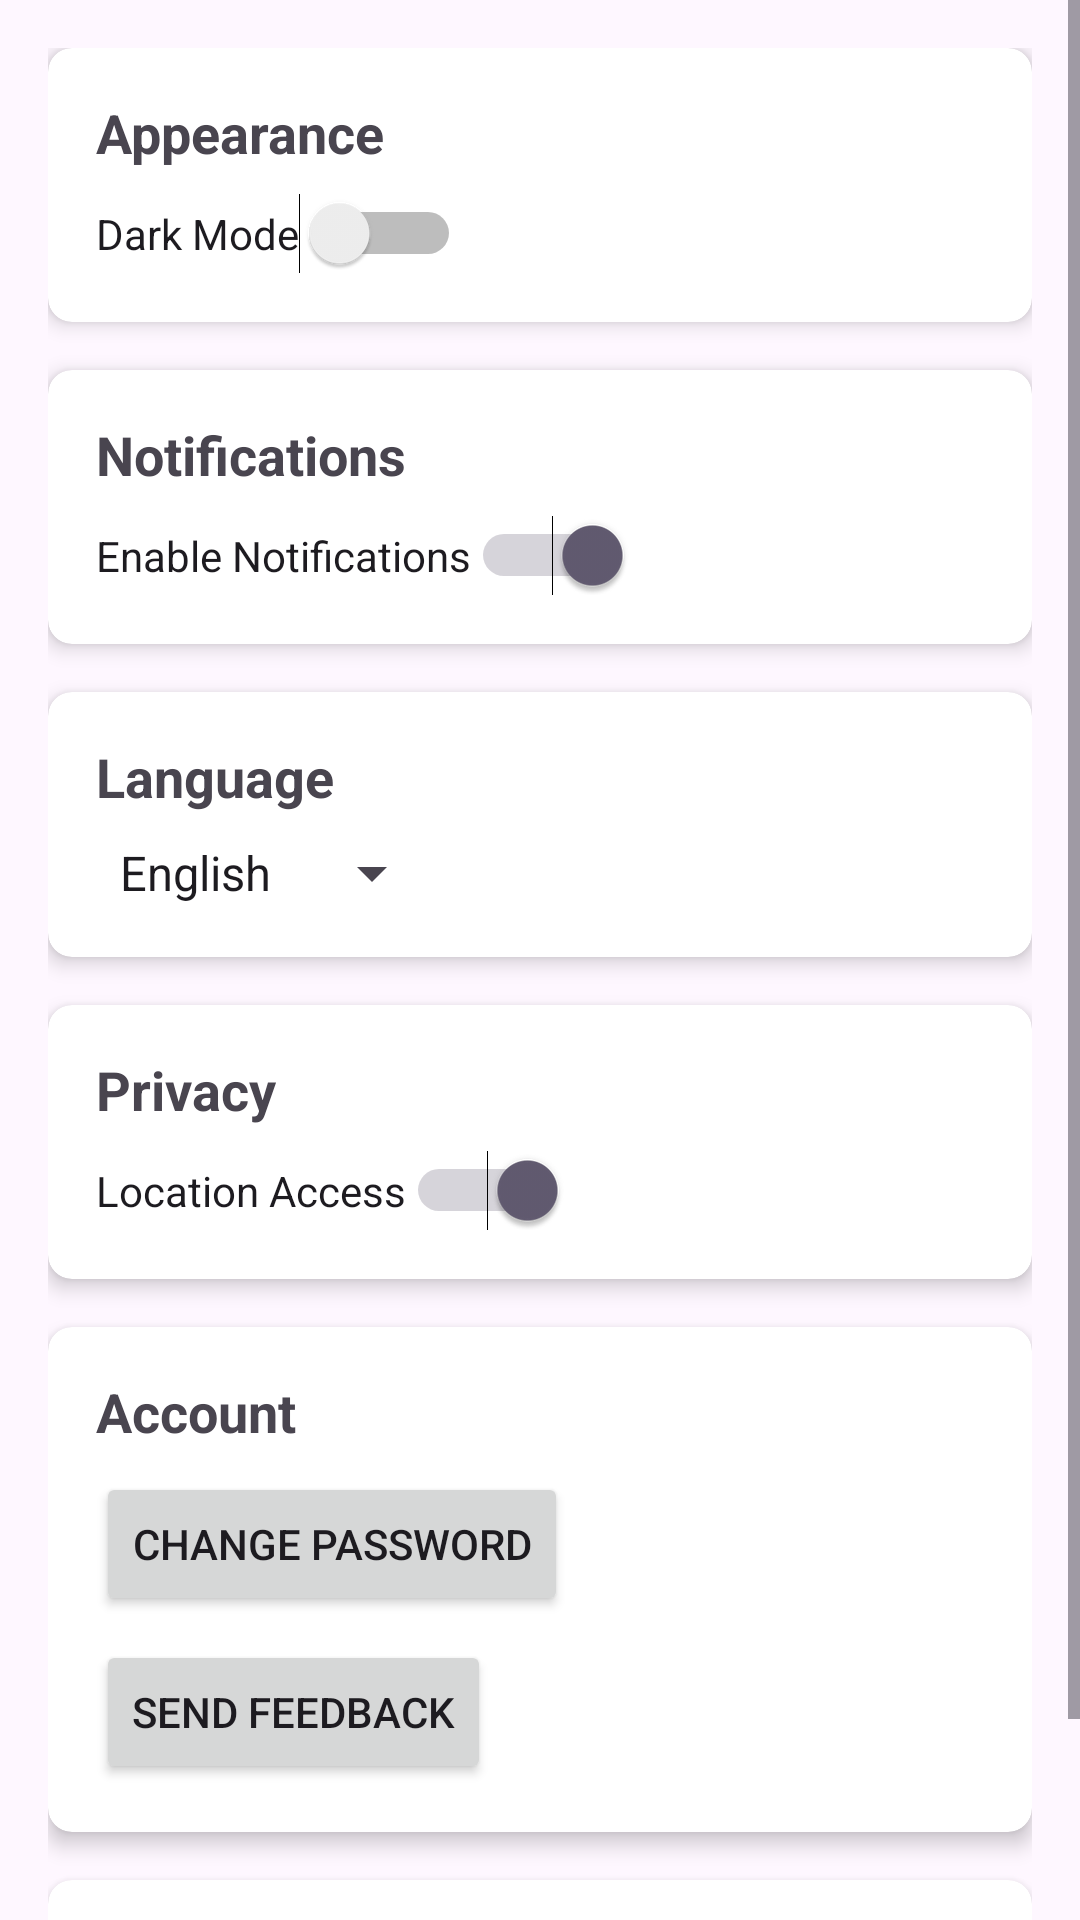

Layout XML and referenced resources for this Android screen:
<!-- AndroidManifest.xml: application theme Theme.Yellow -->
<!-- res/layout/activity_setting_fragment.xml -->
<?xml version="1.0" encoding="utf-8"?>
<ScrollView xmlns:android="http://schemas.android.com/apk/res/android"
    xmlns:app="http://schemas.android.com/apk/res-auto"
    xmlns:tools="http://schemas.android.com/tools"
    android:layout_width="match_parent"
    android:layout_height="match_parent"
    tools:context=".SettingFragment">

    <LinearLayout
        android:layout_width="match_parent"
        android:layout_height="wrap_content"
        android:orientation="vertical"
        android:padding="16dp">

        <androidx.cardview.widget.CardView
            android:layout_width="match_parent"
            android:layout_height="wrap_content"
            android:layout_marginBottom="16dp"
            app:cardCornerRadius="8dp"
            app:cardElevation="4dp">

            <LinearLayout
                android:layout_width="match_parent"
                android:layout_height="wrap_content"
                android:orientation="vertical"
                android:padding="16dp">

                <TextView
                    android:layout_width="wrap_content"
                    android:layout_height="wrap_content"
                    android:text="Appearance"
                    android:textSize="18sp"
                    android:textStyle="bold"
                    android:paddingBottom="8dp"/>

                <Switch
                    android:id="@+id/switch_dark_mode"
                    android:layout_width="wrap_content"
                    android:layout_height="wrap_content"
                    android:text="Dark Mode"
                    android:checked="false"/>
            </LinearLayout>
        </androidx.cardview.widget.CardView>

        
        <androidx.cardview.widget.CardView
            android:layout_width="match_parent"
            android:layout_height="wrap_content"
            android:layout_marginBottom="16dp"
            app:cardCornerRadius="8dp"
            app:cardElevation="4dp">

            <LinearLayout
                android:layout_width="match_parent"
                android:layout_height="wrap_content"
                android:orientation="vertical"
                android:padding="16dp">

                <TextView
                    android:layout_width="wrap_content"
                    android:layout_height="wrap_content"
                    android:text="Notifications"
                    android:textSize="18sp"
                    android:textStyle="bold"
                    android:paddingBottom="8dp"/>

                <Switch
                    android:id="@+id/switch_notifications"
                    android:layout_width="wrap_content"
                    android:layout_height="wrap_content"
                    android:text="Enable Notifications"
                    android:checked="true"/>
            </LinearLayout>
        </androidx.cardview.widget.CardView>

        
        <androidx.cardview.widget.CardView
            android:layout_width="match_parent"
            android:layout_height="wrap_content"
            android:layout_marginBottom="16dp"
            app:cardCornerRadius="8dp"
            app:cardElevation="4dp">

            <LinearLayout
                android:layout_width="match_parent"
                android:layout_height="wrap_content"
                android:orientation="vertical"
                android:padding="16dp">

                <TextView
                    android:layout_width="wrap_content"
                    android:layout_height="wrap_content"
                    android:text="Language"
                    android:textSize="18sp"
                    android:textStyle="bold"
                    android:paddingBottom="8dp"/>

                <Spinner
                    android:id="@+id/spinner_language"
                    android:layout_width="wrap_content"
                    android:layout_height="wrap_content"
                    android:entries="@array/languages"/>
            </LinearLayout>
        </androidx.cardview.widget.CardView>

        
        <androidx.cardview.widget.CardView
            android:layout_width="match_parent"
            android:layout_height="wrap_content"
            android:layout_marginBottom="16dp"
            app:cardCornerRadius="8dp"
            app:cardElevation="4dp">

            <LinearLayout
                android:layout_width="match_parent"
                android:layout_height="wrap_content"
                android:orientation="vertical"
                android:padding="16dp">

                <TextView
                    android:layout_width="wrap_content"
                    android:layout_height="wrap_content"
                    android:text="Privacy"
                    android:textSize="18sp"
                    android:textStyle="bold"
                    android:paddingBottom="8dp"/>

                <Switch
                    android:id="@+id/switch_location"
                    android:layout_width="wrap_content"
                    android:layout_height="wrap_content"
                    android:text="Location Access"
                    android:checked="true"/>
            </LinearLayout>
        </androidx.cardview.widget.CardView>

        
        <androidx.cardview.widget.CardView
            android:layout_width="match_parent"
            android:layout_height="wrap_content"
            android:layout_marginBottom="16dp"
            app:cardCornerRadius="8dp"
            app:cardElevation="4dp">

            <LinearLayout
                android:layout_width="match_parent"
                android:layout_height="wrap_content"
                android:orientation="vertical"
                android:padding="16dp">

                <TextView
                    android:layout_width="wrap_content"
                    android:layout_height="wrap_content"
                    android:text="Account"
                    android:textSize="18sp"
                    android:textStyle="bold"
                    android:paddingBottom="8dp"/>

                <Button
                    android:id="@+id/btn_change_password"
                    android:layout_width="wrap_content"
                    android:layout_height="wrap_content"
                    android:text="Change Password"
                    android:layout_marginBottom="8dp"/>

                <Button
                    android:id="@+id/btn_feedback"
                    android:layout_width="wrap_content"
                    android:layout_height="wrap_content"
                    android:text="Send Feedback"/>
            </LinearLayout>
        </androidx.cardview.widget.CardView>

        
        <androidx.cardview.widget.CardView
            android:layout_width="match_parent"
            android:layout_height="wrap_content"
            android:layout_marginBottom="16dp"
            app:cardCornerRadius="8dp"
            app:cardElevation="4dp">

            <LinearLayout
                android:layout_width="match_parent"
                android:layout_height="wrap_content"
                android:orientation="vertical"
                android:padding="16dp">

                <TextView
                    android:id="@+id/tv_app_version"
                    android:layout_width="wrap_content"
                    android:layout_height="wrap_content"
                    android:text="App Version: 1.0"
                    android:textSize="18sp"
                    android:textStyle="bold"/>
            </LinearLayout>
        </androidx.cardview.widget.CardView>

    </LinearLayout>
</ScrollView>
<!-- resources referenced by this layout -->
<resources>
  <string-array name="languages">
          <item>English</item>
          <item>French</item>
      </string-array>
  <style name="Theme.Yellow" parent="Base.Theme.Yellow" />
  <style name="Base.Theme.Yellow" parent="Theme.Material3.DayNight.NoActionBar">
          
          
      </style>
</resources>
